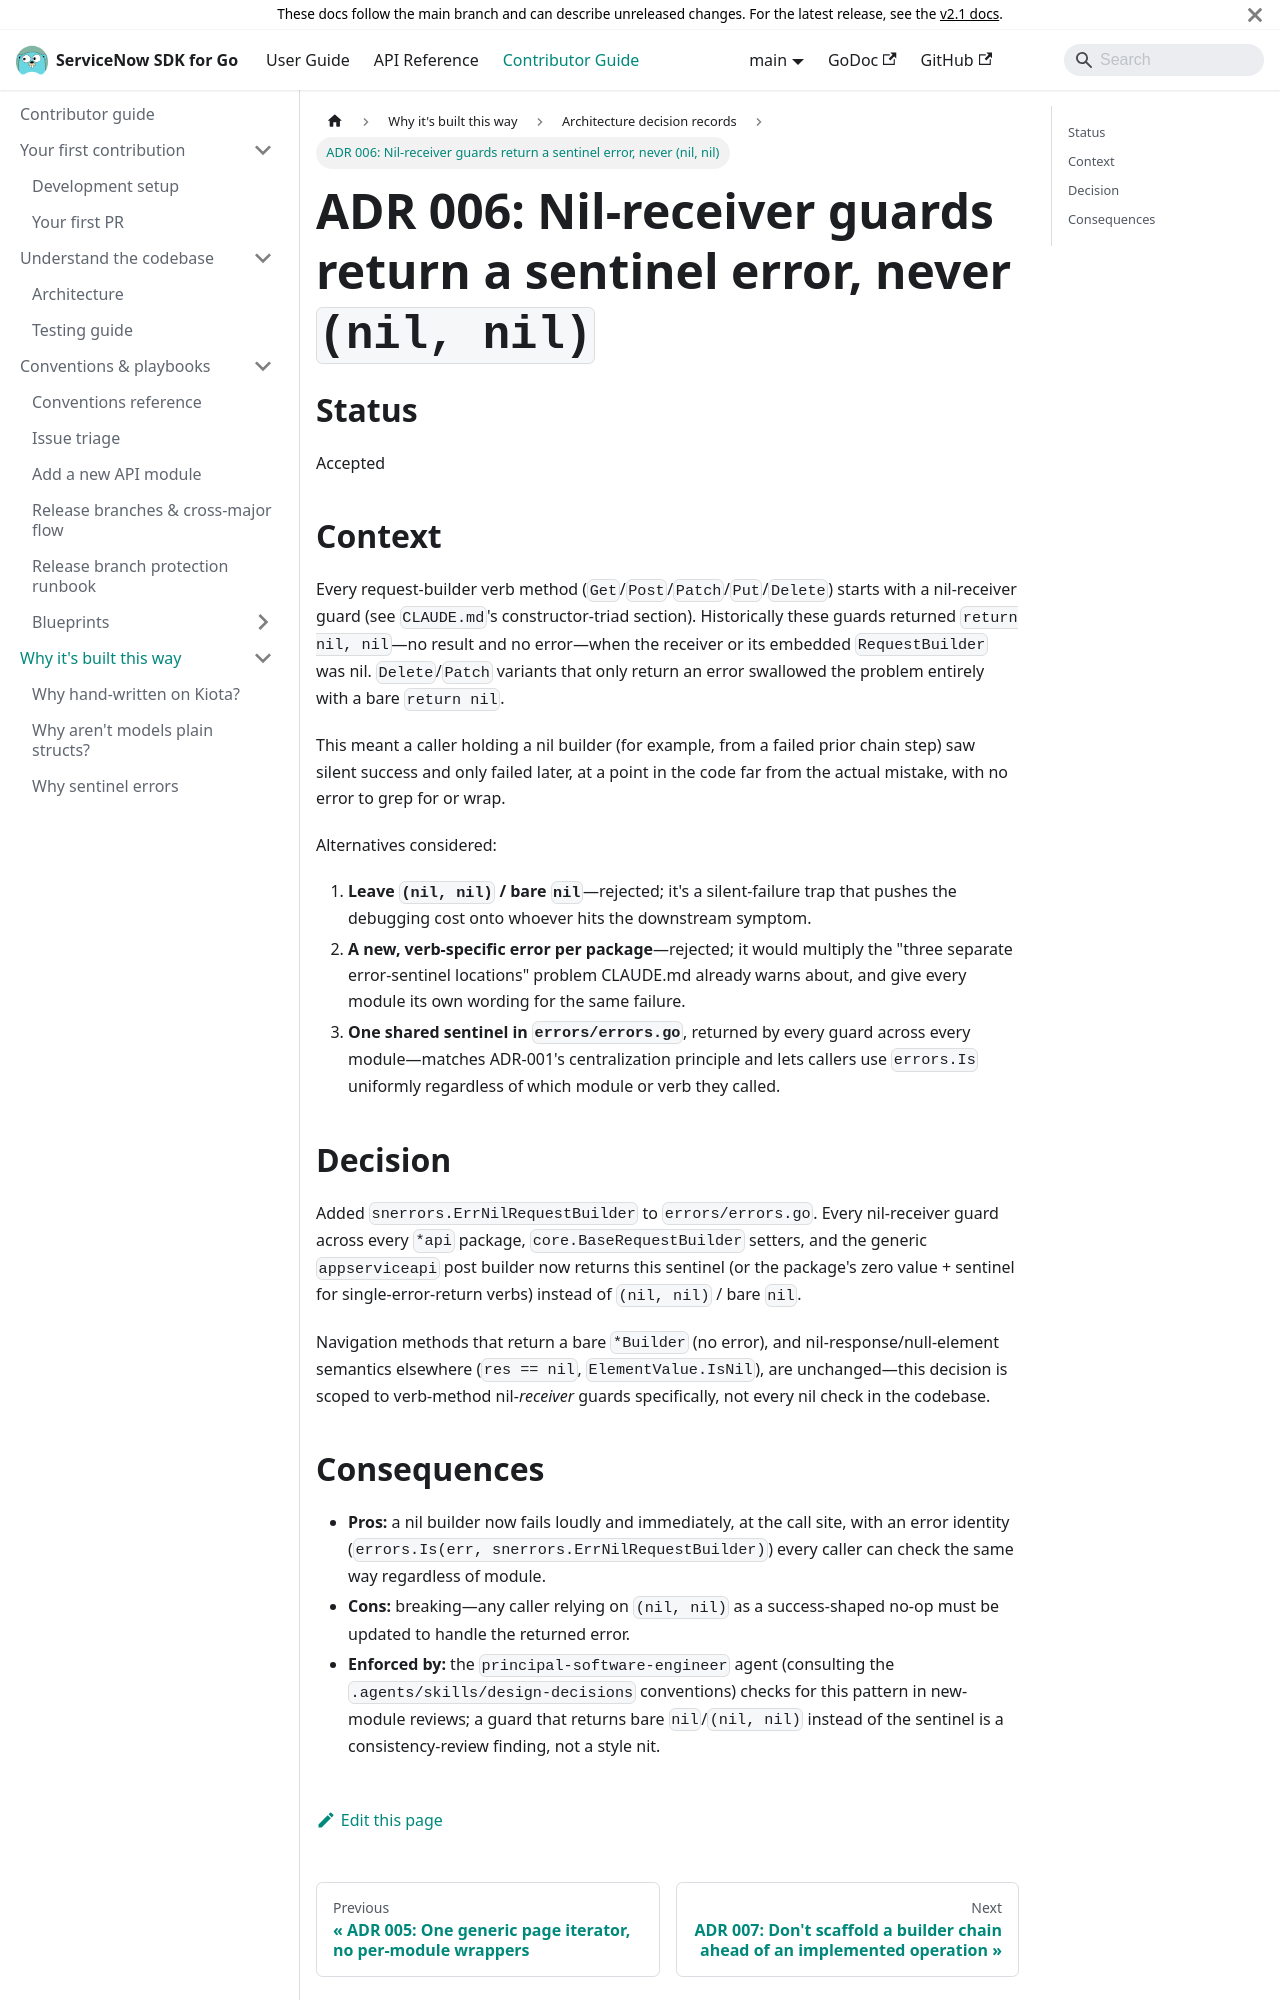

repository: michaeldcanady/servicenow-sdk-go · page: contributing/adrs/006-nil-receiver-sentinel-error.html · generator: docusaurus

---
title: 'ADR 006: Nil-receiver guards return a sentinel error, never (nil, nil)'
description: Nil builders fail loud at the call site with a shared sentinel error.
---

# ADR 006: Nil-receiver guards return a sentinel error, never `(nil, nil)`

## Status

Accepted

## Context

Every request-builder verb method (`Get`/`Post`/`Patch`/`Put`/`Delete`)
starts with a nil-receiver guard (see `CLAUDE.md`'s constructor-triad
section). Historically these guards returned `return nil, nil`—no result
and no error—when the receiver or its embedded `RequestBuilder` was nil.
`Delete`/`Patch` variants that only return an error swallowed the problem
entirely with a bare `return nil`.

This meant a caller holding a nil builder (for example, from a failed prior chain
step) saw silent success and only failed later, at a point in the code far
from the actual mistake, with no error to grep for or wrap.

Alternatives considered:

1. **Leave `(nil, nil)` / bare `nil`**—rejected; it's a silent-failure
   trap that pushes the debugging cost onto whoever hits the downstream
   symptom.
2. **A new, verb-specific error per package**—rejected; it would multiply
   the "three separate error-sentinel locations" problem CLAUDE.md already
   warns about, and give every module its own wording for the same failure.
3. **One shared sentinel in `errors/errors.go`**, returned by every guard
   across every module—matches ADR-001's centralization principle and
   lets callers use `errors.Is` uniformly regardless of which module or verb
   they called.

## Decision

Added `snerrors.ErrNilRequestBuilder` to `errors/errors.go`. Every
nil-receiver guard across every `*api` package, `core.BaseRequestBuilder`
setters, and the generic `appserviceapi` post builder now returns this
sentinel (or the package's zero value + sentinel for single-error-return
verbs) instead of `(nil, nil)` / bare `nil`.

Navigation methods that return a bare `*Builder` (no error), and
nil-response/null-element semantics elsewhere (`res == nil`,
`ElementValue.IsNil`), are unchanged—this decision is scoped to
verb-method nil-*receiver* guards specifically, not every nil check in the
codebase.
